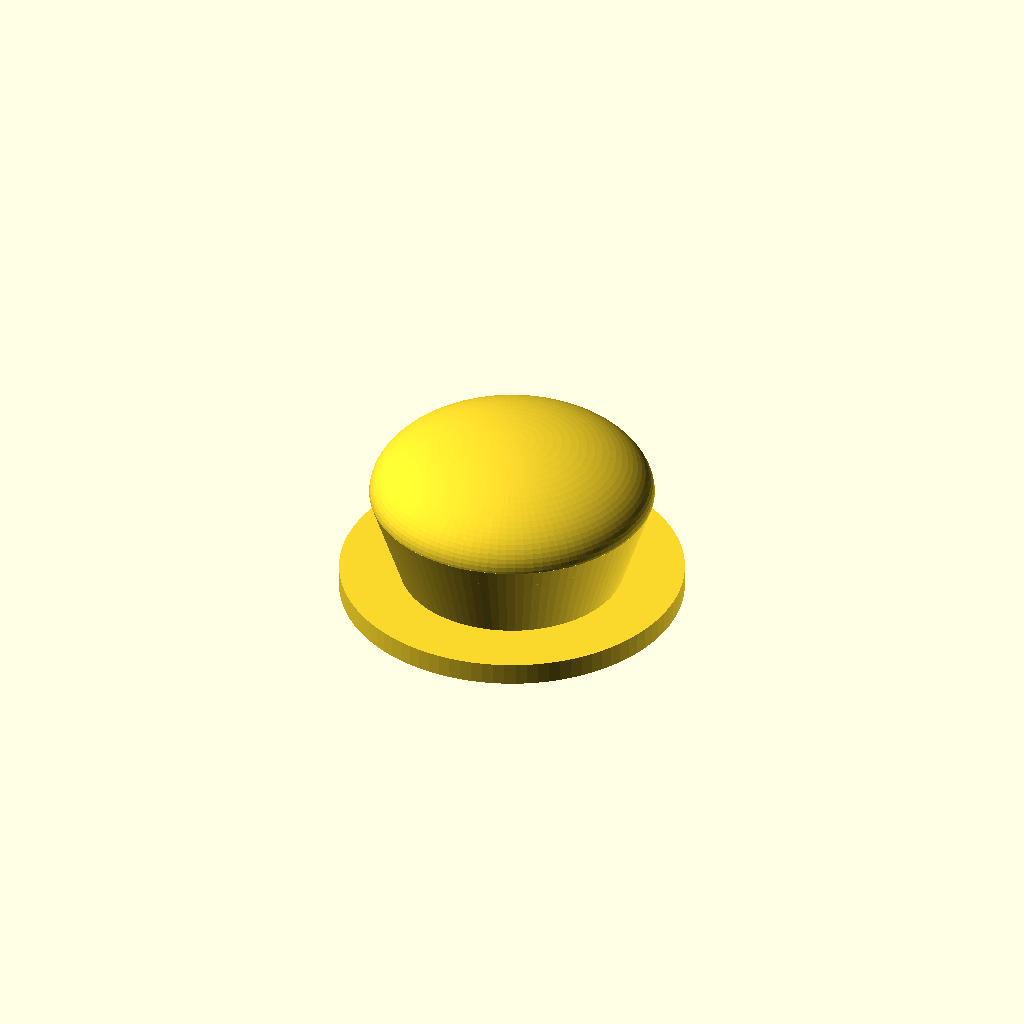
Cell 1: the model at its default parameters.
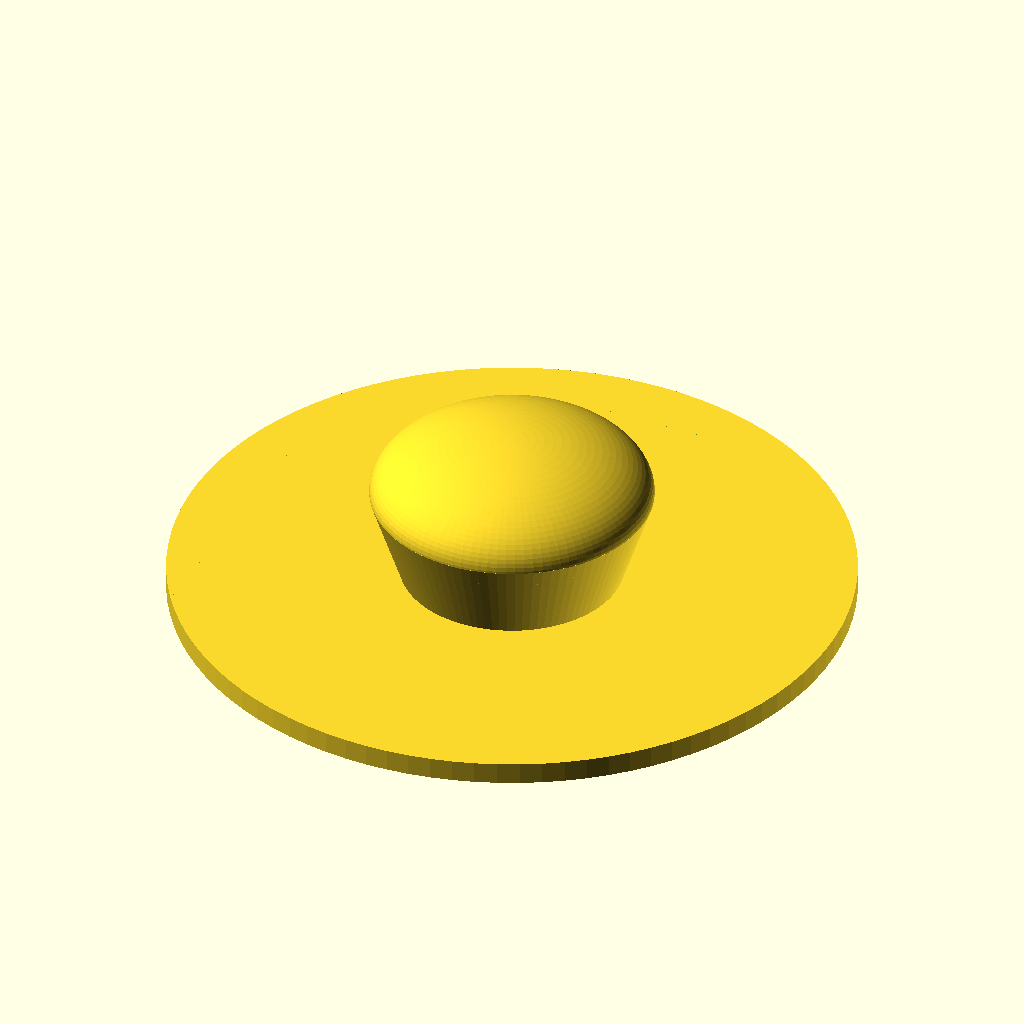
Cell 2: the same model with flange_d = 92.
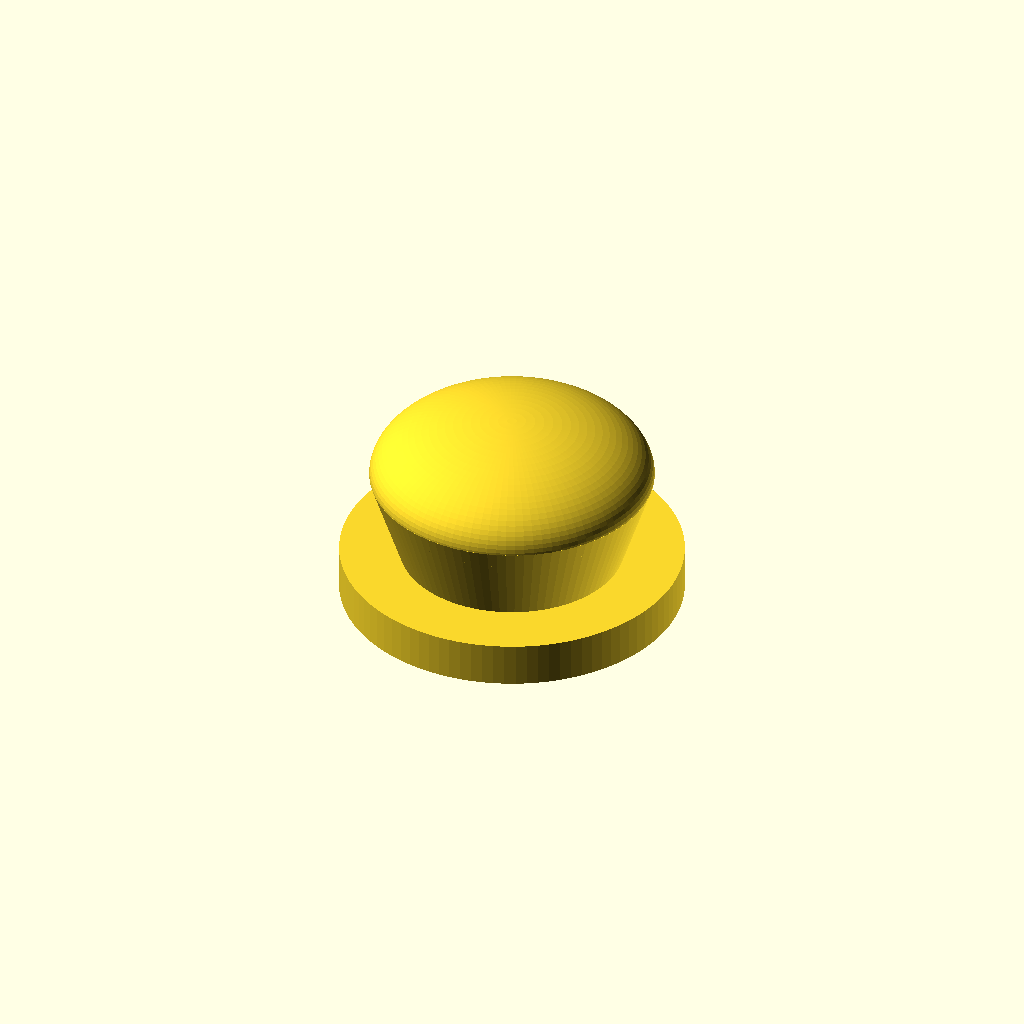
Cell 3: the same model with flange_h = 6.
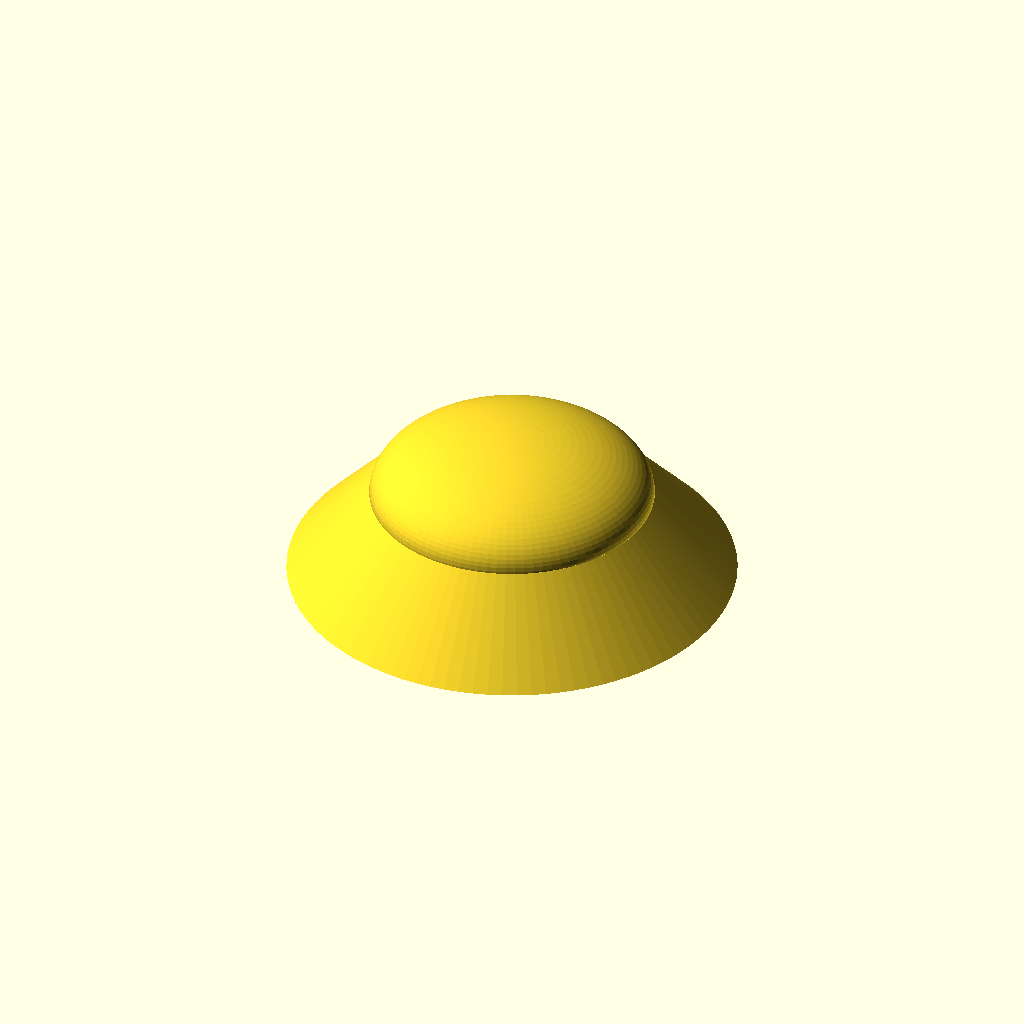
Cell 4 — grip_d1 set to 60, the other parameters unchanged.
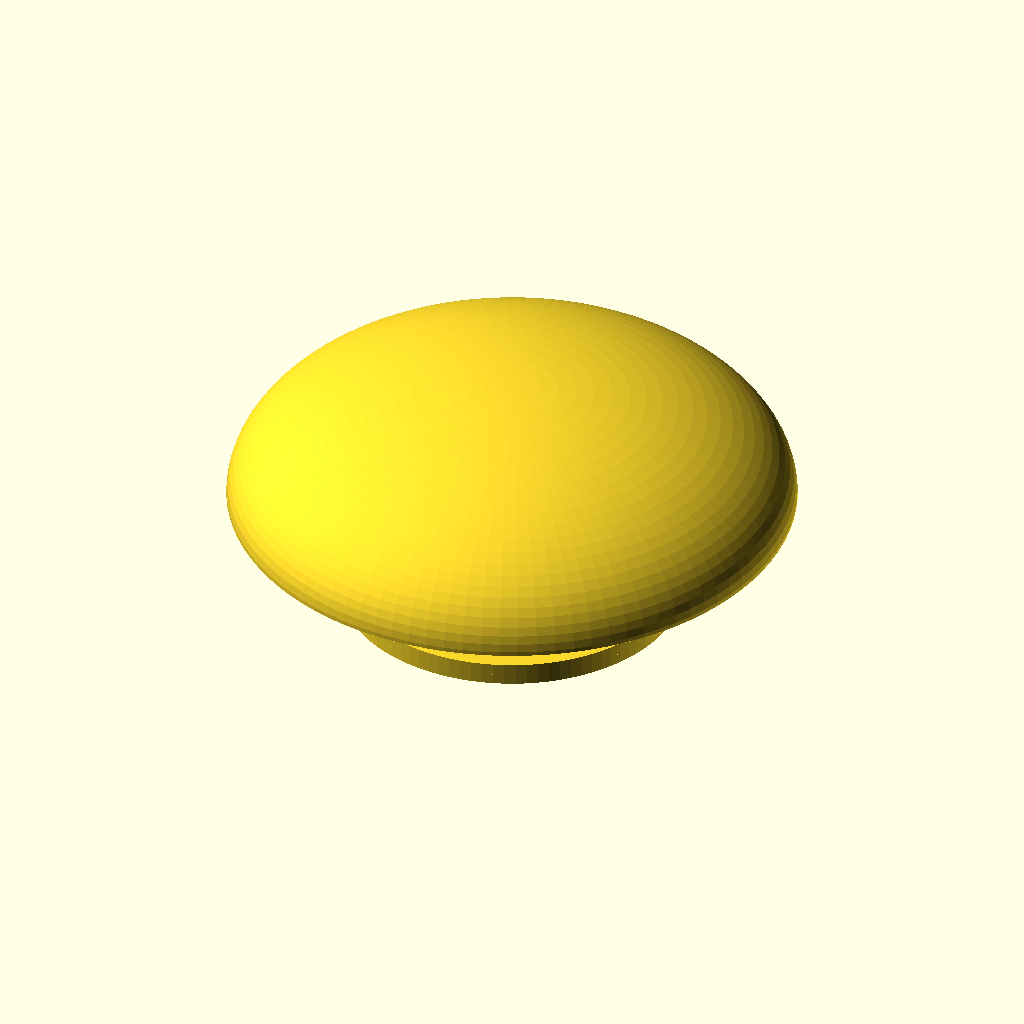
Cell 5: the same model with grip_d2 = 76.
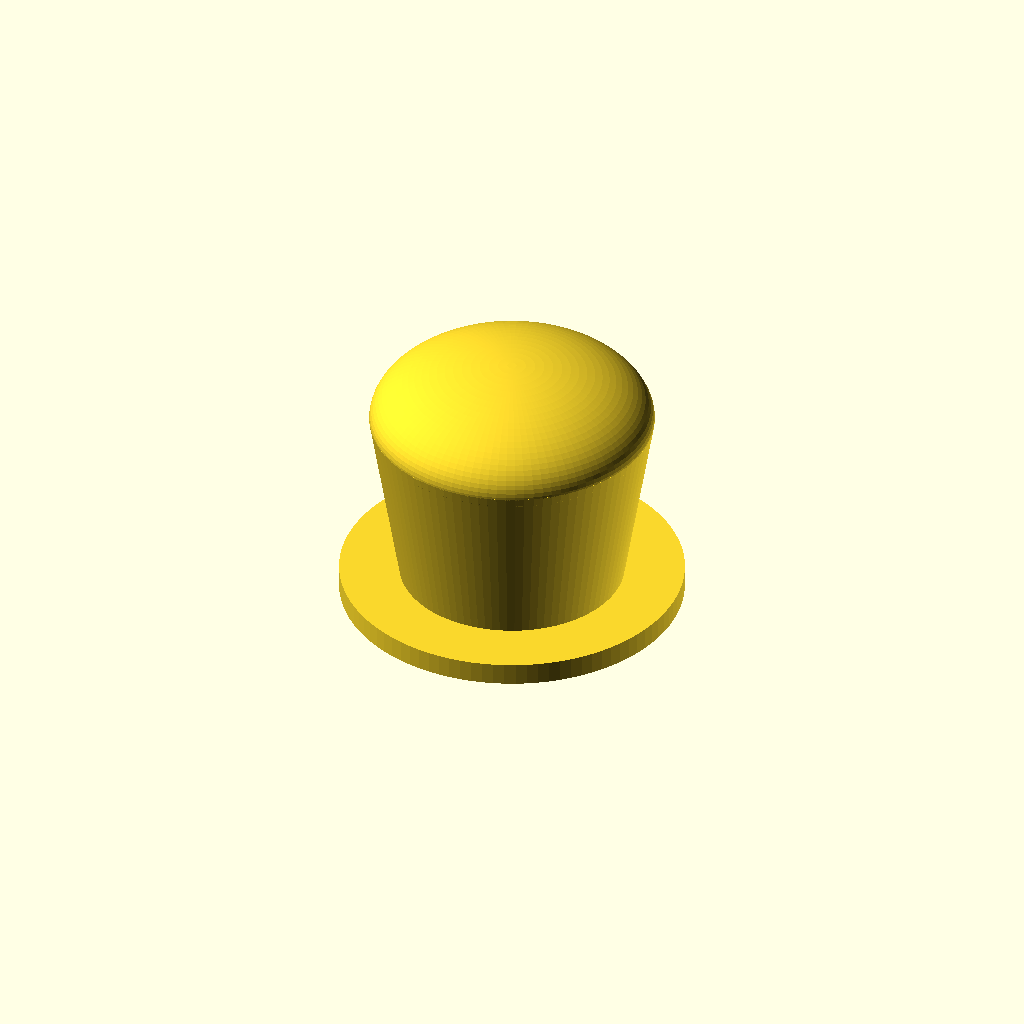
Cell 6: the same model with grip_h = 24.
One fixed orthographic camera (rotation 55°, 0°, 25°; colour scheme Cornfield) for every cell.
Source of the model, models/idea-008-miao-watermark/stamp-handle.scad:
// =============================================================================
// 苗白菜水印 · 印章手柄（单独一件，打好用瞬间胶粘在印章面背面正中）
//
// 为什么不和印章面做成一体：一体式手柄的圆顶朝下，FDM 上必然要支撑、底面还压不平；
// 拆成两件后手柄底盘平贴热床、往上收成截锥，**免支撑**，印章面的字面也能保持平整。
//
// 打印：底盘朝下平放，全程免支撑；0.2mm 层高、墙 3 圈足够（它只受手掌压力）。
// 粘接：手柄底盘 φ46 贴在印章面背面居中，四周留 12mm 的边，压印时手感稳。
// =============================================================================

flange_d  = 46;    // 底盘直径（粘接面）
flange_h  = 3;     // 底盘厚
grip_d1   = 30;    // 握把下端直径（比底盘小，形成外扩收腰）
grip_d2   = 38;    // 握把上端直径
grip_h    = 12;    // 握把高
dome_k    = 0.45;  // 顶部圆顶压扁系数（1 = 半球）

union() {
  cylinder(d = flange_d, h = flange_h, $fn = 96);
  translate([0, 0, flange_h])
    cylinder(d1 = grip_d1, d2 = grip_d2, h = grip_h, $fn = 96);
  translate([0, 0, flange_h + grip_h])
    difference() {
      scale([1, 1, dome_k]) sphere(d = grip_d2, $fn = 96);
      translate([-grip_d2, -grip_d2, -grip_d2]) cube([grip_d2 * 2, grip_d2 * 2, grip_d2]);
    }
}
Customizer parameters (derived from the source; name, type, default, range or options):
flange_d: number, default 46
flange_h: number, default 3
grip_d1: number, default 30
grip_d2: number, default 38
grip_h: number, default 12
dome_k: number, default 0.45
